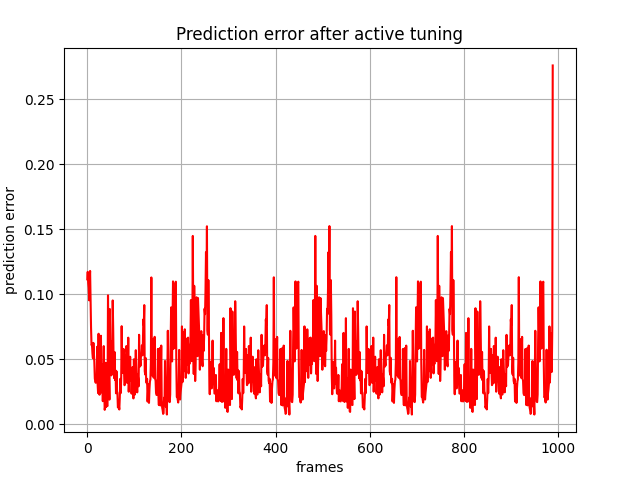

The data file committed next to this chart (first rows):
, 0
0, 0.1116
1, 0.1174
2, 0.1087
3, 0.1052
4, 0.09546
5, 0.1105
6, 0.118
7, 0.09378
8, 0.07452
9, 0.06097
10, 0.06152
11, 0.0544
12, 0.05088
13, 0.06269
14, 0.05588
15, 0.04792
16, 0.0354
17, 0.03304
18, 0.03198
19, 0.03475
20, 0.03385
21, 0.05971
22, 0.03073
23, 0.02405
24, 0.06973
25, 0.02738
26, 0.02281
27, 0.05749
28, 0.02863
29, 0.06821
30, 0.02457
31, 0.04649
32, 0.03414
33, 0.01786
34, 0.03623
35, 0.06022
36, 0.02491
37, 0.01119
38, 0.01373
39, 0.04738
40, 0.0133
41, 0.01802
42, 0.01409
43, 0.01422
44, 0.09928
45, 0.05645
46, 0.03658
47, 0.01903
48, 0.08872
49, 0.05366
50, 0.06384
51, 0.0377
52, 0.03891
53, 0.04756
54, 0.09536
55, 0.07372
56, 0.04495
57, 0.03557
58, 0.05569
59, 0.03409
... 929 more rows
